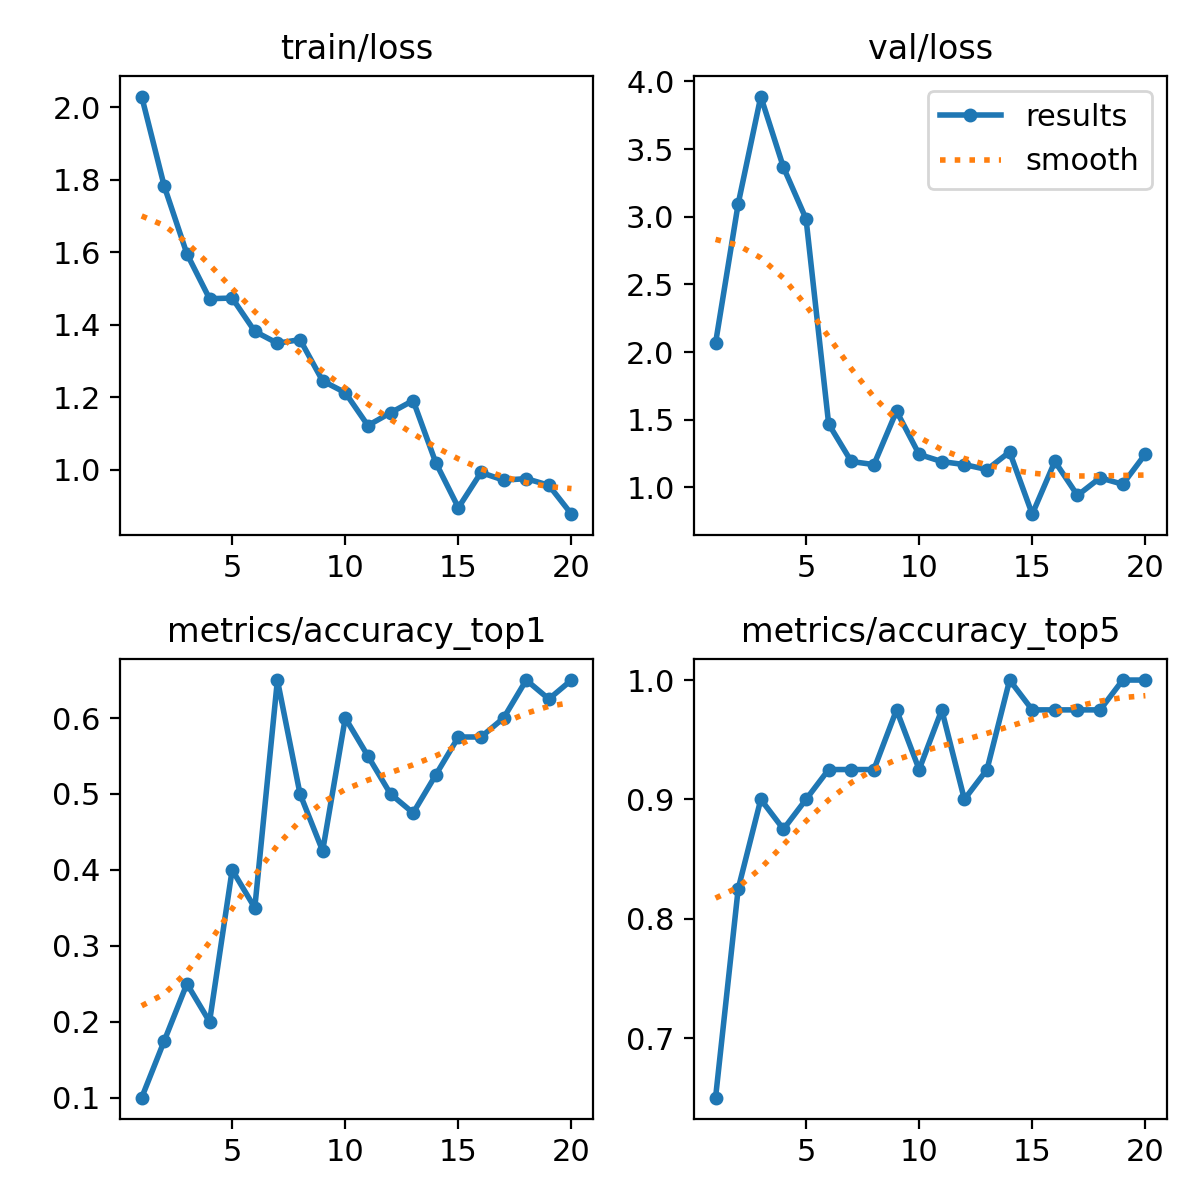

Source data for this figure (header and first rows):
epoch, time, train/loss, metrics/accuracy_top1, metrics/accuracy_top5, val/loss, lr/pg0, lr/pg1, lr/pg2
1, 14.65, 2.029, 0.1, 0.65, 2.066, 0.0002166, 0.0002166, 0.0002166
2, 23.12, 1.782, 0.175, 0.825, 3.096, 0.0004196, 0.0004196, 0.0004196
3, 31.3, 1.596, 0.25, 0.9, 3.889, 0.0006004, 0.0006004, 0.0006004
4, 39.35, 1.472, 0.2, 0.875, 3.366, 0.0007093, 0.0007093, 0.0007093
5, 47.31, 1.474, 0.4, 0.9, 2.984, 0.0006681, 0.0006681, 0.0006681
6, 55.38, 1.382, 0.35, 0.925, 1.468, 0.0006268, 0.0006268, 0.0006268
7, 63.32, 1.349, 0.65, 0.925, 1.191, 0.0005856, 0.0005856, 0.0005856
8, 71.49, 1.359, 0.5, 0.925, 1.168, 0.0005444, 0.0005444, 0.0005444
9, 78.88, 1.245, 0.425, 0.975, 1.563, 0.0005031, 0.0005031, 0.0005031
10, 85.97, 1.213, 0.6, 0.925, 1.243, 0.0004619, 0.0004619, 0.0004619
11, 117.5, 1.123, 0.55, 0.975, 1.19, 0.0004207, 0.0004207, 0.0004207
12, 125.3, 1.158, 0.5, 0.9, 1.168, 0.0003794, 0.0003794, 0.0003794
13, 133, 1.191, 0.475, 0.925, 1.131, 0.0003382, 0.0003382, 0.0003382
14, 139.6, 1.02, 0.525, 1, 1.262, 0.000297, 0.000297, 0.000297
15, 146.1, 0.896, 0.575, 0.975, 0.8015, 0.0002557, 0.0002557, 0.0002557
16, 152.7, 0.993, 0.575, 0.975, 1.191, 0.0002145, 0.0002145, 0.0002145
17, 159.4, 0.9719, 0.6, 0.975, 0.9402, 0.0001733, 0.0001733, 0.0001733
18, 166.2, 0.9761, 0.65, 0.975, 1.07, 0.000132, 0.000132, 0.000132
19, 173, 0.9578, 0.625, 1, 1.023, 9.0797e-05, 9.0797e-05, 9.0797e-05
20, 180, 0.8781, 0.65, 1, 1.246, 4.95635e-05, 4.95635e-05, 4.95635e-05
